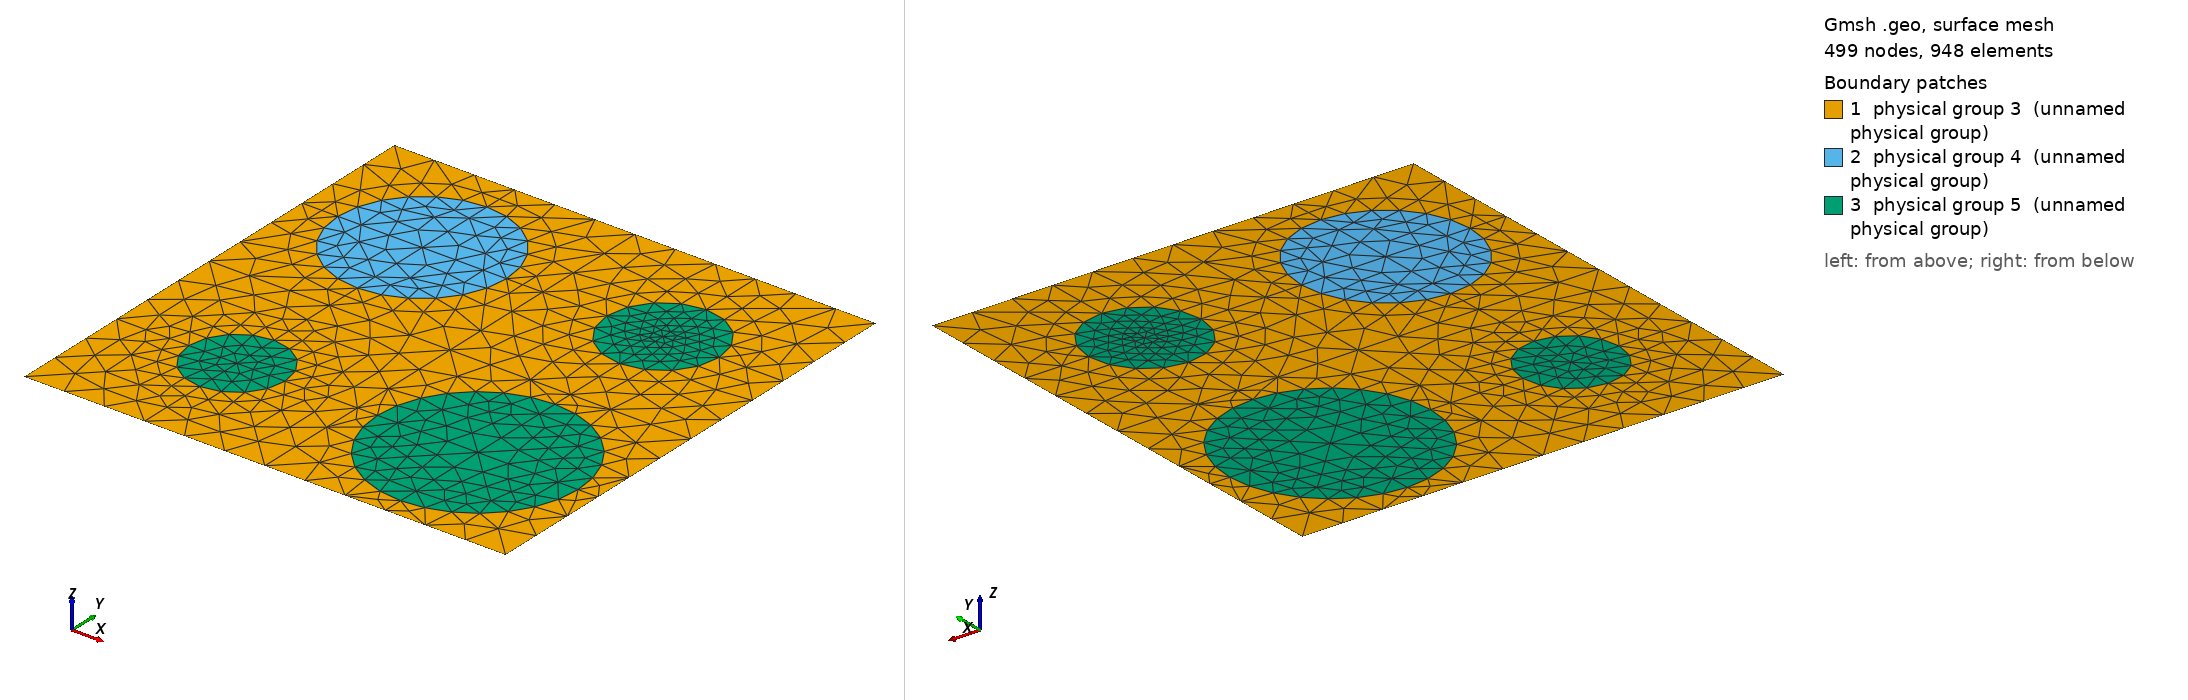

Gmsh geometry script, surface-meshed: 499 nodes, 948 surface elements. Boundary patches (legend numbers): 1 physical group 3 (unnamed physical group), 2 physical group 4 (unnamed physical group), 3 physical group 5 (unnamed physical group). Left view from above one corner, right view from below the opposite corner. Legend entries are the model's physical surfaces. The drawing asked Gmsh for element sizes between 1% and 20% of the model's largest extent; the script's own settings can give other sizes.

=== 600_105_70_60_125.geo (drawn) ===
d=1; // grating period
ff = 0.306742;
d_in_nm = 600;
a1 = 105;
a2 = 70;
a3 = 60;
a4 = 125;
radius1 = (a1/d_in_nm)*d;
radius2 = (a2/d_in_nm)*d;
radius3 = (a3/d_in_nm)*d;
radius4 = (a4/d_in_nm)*d;
lc = 0.090000; // 0.501 0.201 0.0701;
lc2 = lc/1.900000; // on cylinder surfaces
lc3 = lc/1.100000; // cylinder1 centres
lc4 = lc/4.500000; // cylinder2 centres
lc5 = lc/1.800000; // cylinder3 centres
lc6 = lc/1.100000; // cylinder4 centres

hy = d; // Thickness: Squre profile => hy=d
hx = 0.;

// 2*2 supercell outline

Point(1) = {0, 0, 0, lc};
Point(2) = {-hx, -hy, 0, lc};
Point(3) = {-hx+d, -hy, 0, lc};
Point(4) = {d, 0, 0,lc};
Point(5) = {-hx+d/2., -hy/2., 0,lc};
Point(10) = {-hx+d/2., 0, 0, lc};
Point(11) = {0,-hy/2., 0, lc};
Point(12) = {-hx+d/2., -hy, 0, lc};
Point(13) = {d, -hy/2, 0, lc};

Point(14) = {-hx+d/4., 0, 0, lc};
Point(15) = {-hx+d*3/4., 0, 0, lc};
Point(16) = {0,-hy/4., 0, lc};
Point(18) = {d/2,-hy/4., 0, lc};
Point(20) = {d,-hy/4., 0, lc};
Point(21) = {-hx+d/4., -hy/2., 0,lc};
Point(22) = {-hx+d*3/4., -hy/2., 0,lc};
Point(23) = {0,-hy*3/4., 0, lc};
Point(25) = {d/2,-hy*3/4., 0, lc};
Point(27) = {d,-hy*3/4., 0, lc};
Point(28) = {-hx+d/4., -hy, 0, lc};
Point(29) = {-hx+d*3/4., -hy, 0, lc};

// circle - top left
Point(17) = {d/4,-hy/4., 0, lc3};
Point(30) = {-hx+d/4., -hy/4.+radius1, 0, lc2};
Point(31) = {-hx+d/4.-radius1, -hy/4., 0, lc2};
Point(32) = {-hx+d/4., -hy/4.-radius1, 0, lc2};
Point(33) = {-hx+d/4.+radius1, -hy/4., 0, lc2};
// circle - top right
Point(19) = {d*3/4,-hy/4., 0, lc4};
Point(34) = {-hx+d*3/4., -hy/4.+radius2, 0, lc2};
Point(35) = {-hx+d*3/4.-radius2, -hy/4., 0, lc2};
Point(36) = {-hx+d*3/4., -hy/4.-radius2, 0, lc2};
Point(37) = {-hx+d*3/4.+radius2, -hy/4., 0, lc2};
// circle - bottom left
Point(24) = {d/4,-hy*3/4., 0, lc5};
Point(38) = {-hx+d/4., -hy*3/4.+radius3, 0, lc2};
Point(39) = {-hx+d/4.-radius3, -hy*3/4., 0, lc2};
Point(40) = {-hx+d/4., -hy*3/4.-radius3, 0, lc2};
Point(41) = {-hx+d/4.+radius3, -hy*3/4., 0, lc2};
// circle - bottom right
Point(26) = {d*3/4,-hy*3/4., 0, lc6};
Point(42) = {-hx+d*3/4., -hy*3/4.+radius4, 0, lc2};
Point(43) = {-hx+d*3/4.-radius4, -hy*3/4., 0, lc2};
Point(44) = {-hx+d*3/4., -hy*3/4.-radius4, 0, lc2};
Point(45) = {-hx+d*3/4.+radius4, -hy*3/4., 0, lc2};

Line(1) = {1, 14};
Line(2) = {14, 10};
Line(3) = {10, 15};
Line(4) = {15, 4};
Line(5) = {4, 20};
Line(6) = {20, 13};
Line(7) = {13, 27};
Line(8) = {27, 3};
Line(9) = {3, 29};
Line(10) = {29, 12};
Line(11) = {12, 28};
Line(12) = {28, 2};
Line(13) = {2, 23};
Line(14) = {23, 11};
Line(15) = {11, 16};
Line(16) = {16, 1};
Line(18) = {18, 10};
Line(19) = {18, 5};
Line(20) = {5, 25};
Line(21) = {25, 12};
Line(22) = {11, 21};
Line(23) = {21, 5};
Line(24) = {5, 22};
Line(25) = {22, 13};
Line(26) = {14, 30};
Line(27) = {30, 17};
Line(28) = {17, 32};
Line(29) = {32, 21};
Line(30) = {16, 31};
Line(31) = {31, 17};
Line(32) = {17, 33};
Line(33) = {33, 18};
Line(34) = {15, 34};
Line(35) = {34, 19};
Line(36) = {19, 36};
Line(37) = {36, 22};
Line(38) = {18, 35};
Line(39) = {35, 19};
Line(40) = {19, 37};
Line(41) = {37, 20};
Line(42) = {21, 38};
Line(43) = {38, 24};
Line(44) = {24, 40};
Line(45) = {40, 28};
Line(46) = {23, 39};
Line(47) = {39, 24};
Line(48) = {24, 41};
Line(49) = {41, 25};
Line(50) = {22, 42};
Line(51) = {42, 26};
Line(52) = {26, 44};
Line(53) = {44, 29};
Line(54) = {25, 43};
Line(55) = {43, 26};
Line(56) = {26, 45};
Line(57) = {45, 27};

Circle(58) = {30, 17, 33};
Circle(59) = {33, 17, 32};
Circle(60) = {32, 17, 31};
Circle(61) = {31, 17, 30};
Circle(62) = {34, 19, 37};
Circle(63) = {37, 19, 36};
Circle(64) = {36, 19, 35};
Circle(65) = {35, 19, 34};
Circle(66) = {38, 24, 41};
Circle(67) = {41, 24, 40};
Circle(68) = {40, 24, 39};
Circle(69) = {39, 24, 38};
Circle(70) = {42, 26, 45};
Circle(71) = {45, 26, 44};
Circle(72) = {44, 26, 43};
Circle(73) = {43, 26, 42};

Line Loop(76) = {1, 26, -61, -30, 16};
Plane Surface(77) = {76};
Line Loop(78) = {2, -18, -33, -58, -26};
Plane Surface(79) = {78};
Line Loop(80) = {33, 19, -23, -29, -59};
Plane Surface(81) = {80};
Line Loop(82) = {22, -29, 60, -30, -15};
Plane Surface(83) = {82};
Line Loop(84) = {58, -32, -27};
Plane Surface(85) = {84};
Line Loop(86) = {59, -28, 32};
Plane Surface(87) = {86};
Line Loop(88) = {60, 31, 28};
Plane Surface(89) = {88};
Line Loop(90) = {31, -27, -61};
Plane Surface(91) = {90};
Line Loop(92) = {3, 34, -65, -38, 18};
Plane Surface(93) = {92};
Line Loop(94) = {34, 62, 41, -5, -4};
Plane Surface(95) = {94};
Line Loop(96) = {41, 6, -25, -37, -63};
Plane Surface(97) = {96};
Line Loop(98) = {37, -24, -19, 38, -64};
Plane Surface(99) = {98};
Line Loop(100) = {62, -40, -35};
Plane Surface(101) = {100};
Line Loop(102) = {40, 63, -36};
Plane Surface(103) = {102};
Line Loop(104) = {36, 64, 39};
Plane Surface(105) = {104};
Line Loop(106) = {39, -35, -65};
Plane Surface(107) = {106};
Line Loop(108) = {25, 7, -57, -70, -50};
Plane Surface(109) = {108};
Line Loop(110) = {57, 8, 9, -53, -71};
Plane Surface(111) = {110};
Line Loop(112) = {53, 10, -21, 54, -72};
Plane Surface(113) = {112};
Line Loop(114) = {54, 73, -50, -24, 20};
Plane Surface(115) = {114};
Line Loop(116) = {70, -56, -51};
Plane Surface(117) = {116};
Line Loop(118) = {71, -52, 56};
Plane Surface(119) = {118};
Line Loop(120) = {52, 72, 55};
Plane Surface(121) = {120};
Line Loop(122) = {55, -51, -73};
Plane Surface(123) = {122};
Line Loop(124) = {22, 42, -69, -46, 14};
Plane Surface(125) = {124};
Line Loop(126) = {23, 20, -49, -66, -42};
Plane Surface(127) = {126};
Line Loop(128) = {49, 21, 11, -45, -67};
Plane Surface(129) = {128};
Line Loop(130) = {45, 12, 13, 46, -68};
Plane Surface(131) = {130};
Line Loop(132) = {66, -48, -43};
Plane Surface(133) = {132};
Line Loop(134) = {48, 67, -44};
Plane Surface(135) = {134};
Line Loop(136) = {44, 68, 47};
Plane Surface(137) = {136};
Line Loop(138) = {47, -43, -69};
Plane Surface(139) = {138};

Physical Line(140) = {1, 2, 3, 4};
Physical Line(141) = {5, 6, 7, 8};
Physical Line(142) = {9, 10, 11, 12};
Physical Line(143) = {13, 14, 15, 16};

Physical Surface(3) = {77, 79, 81, 83, 93, 95, 97, 99, 125, 127, 129, 131, 115, 109, 111, 113};
Physical Surface(4) = {91, 85, 87, 89};
Physical Surface(5) = {107, 101, 103, 105, 117, 119, 121, 123, 133, 135, 137, 139};
